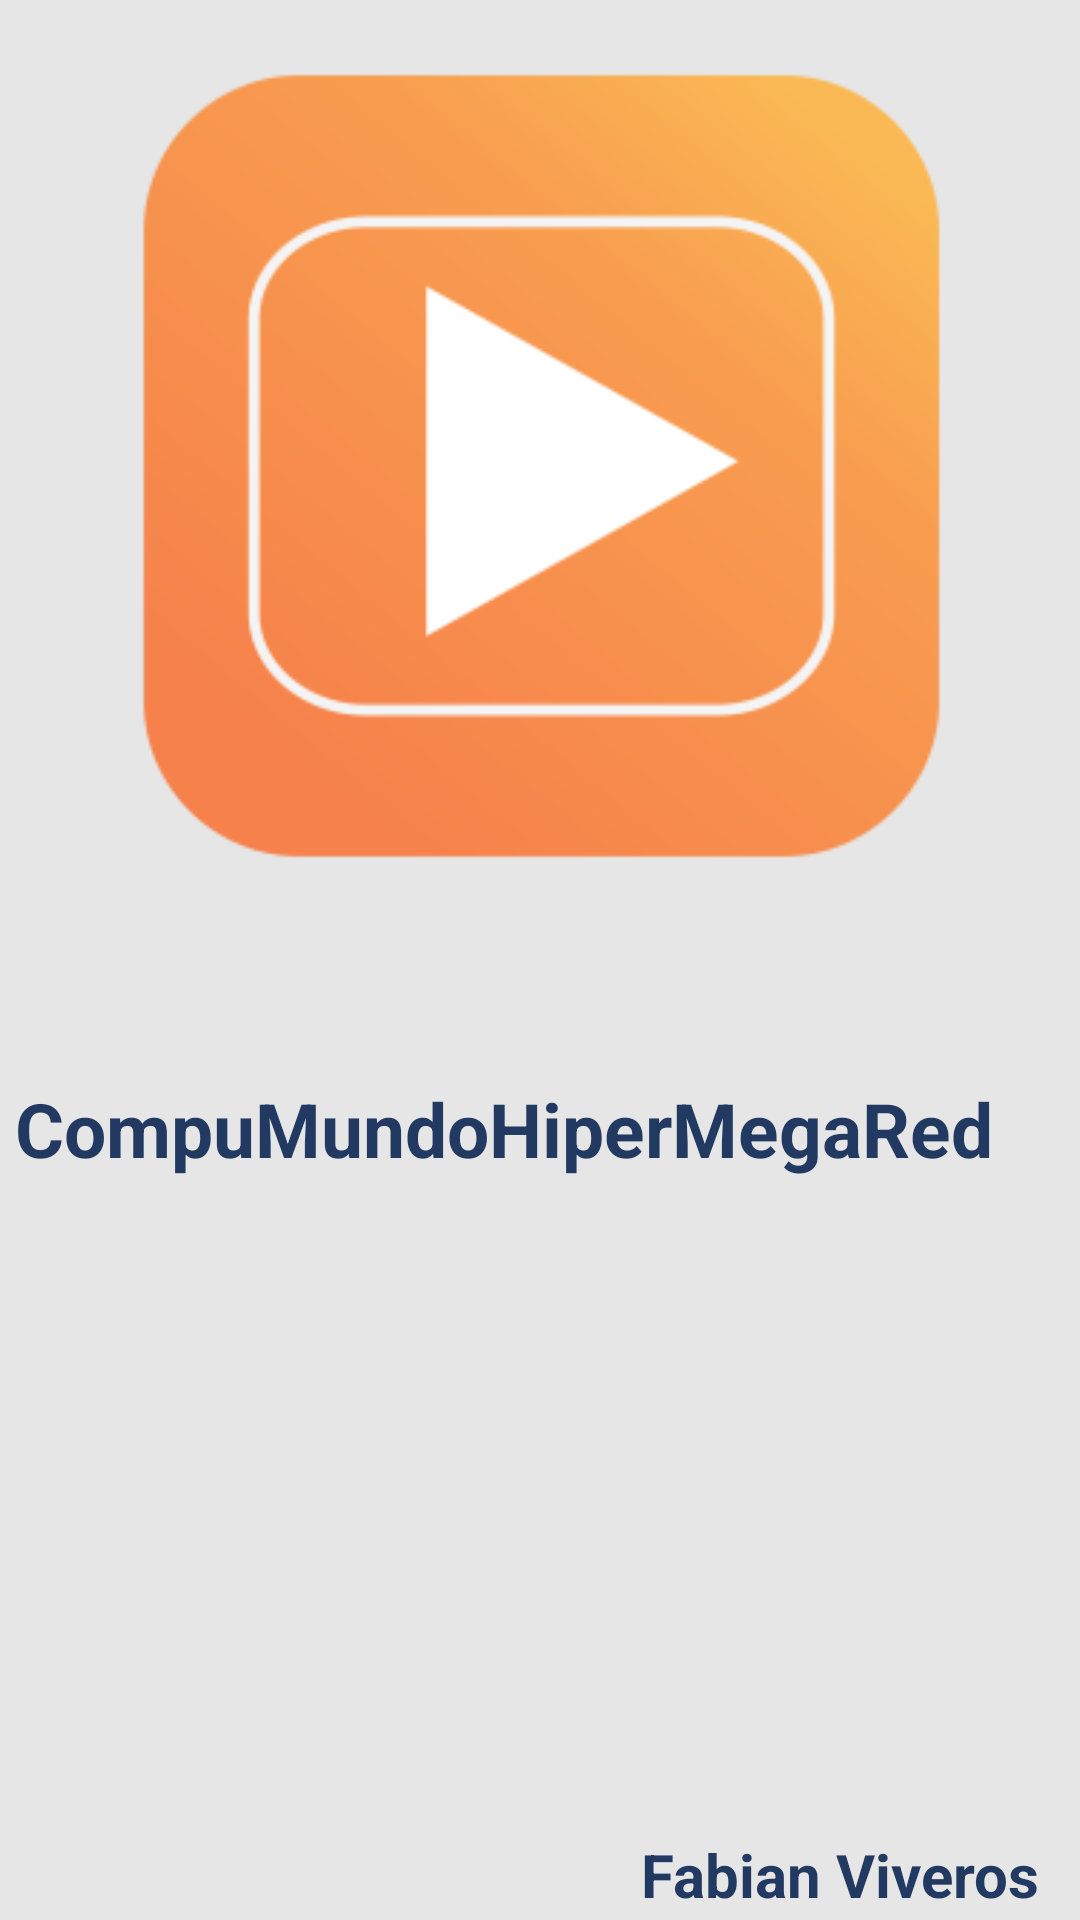

Write the Android layout XML for this screen, with the resource values it uses.
<!-- AndroidManifest.xml: application theme Theme.Tienda -->
<!-- res/layout/activity_splash.xml -->
<?xml version="1.0" encoding="utf-8"?>
<LinearLayout xmlns:android="http://schemas.android.com/apk/res/android"
    xmlns:app="http://schemas.android.com/apk/res-auto"
    xmlns:tools="http://schemas.android.com/tools"
    android:id="@+id/main"
    android:layout_width="match_parent"
    android:layout_height="match_parent"
    android:gravity="center"
    android:orientation="vertical"
    android:background="@color/Background_principal"
    tools:context=".ui.Inicio.SplashActivity">

    <ImageView
        android:id="@+id/imageView"
        android:layout_width="308dp"
        android:layout_height="308dp"
        app:srcCompat="@mipmap/ic_launcher_foreground" />

    <TextView
        android:id="@+id/textView"
        android:layout_width="350dp"
        android:layout_height="52dp"
        android:text="@string/Empresa"
        android:layout_marginTop="50sp"
        android:textColor="@color/Color_Letra"
        android:textSize="25sp"
        android:textStyle="bold" />

    <TextView
        android:id="@+id/logo_splash"
        android:layout_width="wrap_content"
        android:layout_height="wrap_content"
        android:text="@string/fabian_viveros"
        android:layout_marginLeft="100sp"
        android:layout_marginTop="200sp"
        android:textColor="@color/Color_Letra"
        android:textSize="20sp"
        android:textStyle="bold" />
</LinearLayout>
<!-- resources referenced by this layout -->
<resources>
  <color name="Background_principal">#E6E6E6</color>
  <color name="Color_Letra">#223962</color>
  <!-- mipmap ic_launcher_foreground: webp bitmap (mipmap-hdpi, 4208 bytes) -->
  <string name="Empresa">CompuMundoHiperMegaRed</string>
  <string name="fabian_viveros">Fabian Viveros</string>
  <style name="Theme.Tienda" parent="Base.Theme.Tienda">
          <item name="colorPrimary">@color/Background_principal</item>
  
      </style>
  <style name="Base.Theme.Tienda" parent="Theme.Material3.DayNight.NoActionBar">
          
          
      </style>
</resources>
